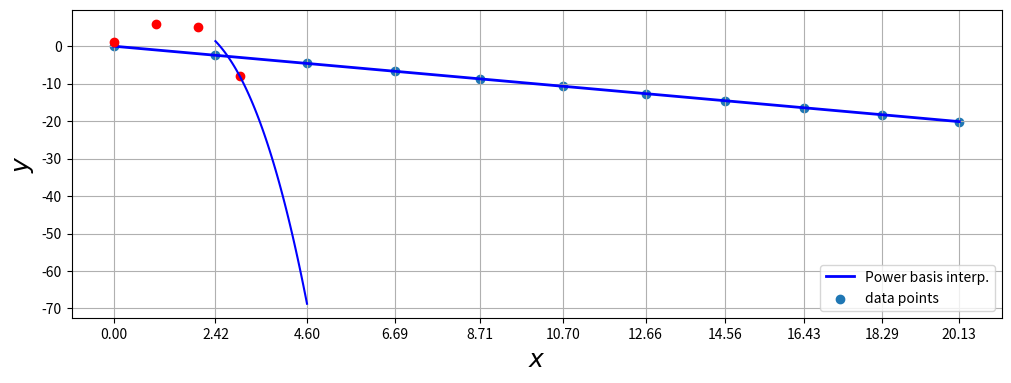
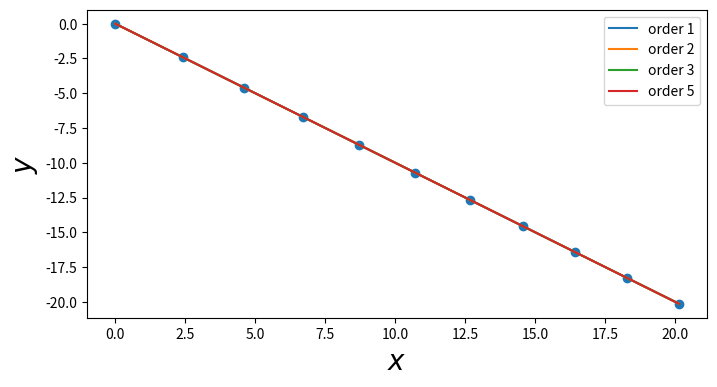

These charts were generated, in order, by the following Python code:
from scipy import interpolate
from numpy import polynomial as P
import numpy as np
from scipy import linalg
import matplotlib.pyplot as plt

p1 = P.Polynomial ([1, 2, 3])
p1

p1.roots ()

p2 = P.Polynomial.fromroots([-1,1])
p2

p2.roots ()

p1.coef

p1.domain

p1.window

p1(np.array([1.5, 2.5, 3.5])) # substituição de valores de x

p3 = P.Polynomial.fromroots([1, 2, 3])
p3

p4= P.Polynomial.fromroots([2])
p4

p5 = p3//p4
p5

p5.roots()

x = np.array([0, 2.42, 4.6, 6.69, 8.71, 10.7, 12.66, 14.56, 16.43, 18.29, 20.13])
y = np.array([0, -2.42, -4.6, -6.69, -8.71, -10.7, -12.66, -14.56, -16.43, -18.29, -20.13])

deg = len(x) -1
deg

A = P.polynomial.polyvander(x,deg)
A

c = linalg.solve (A,y)
c

f1 = P.Polynomial (c)

A = P.chebyshev.chebvander(x, deg)
c = linalg.solve(A, y)
c

xx = np.linspace(x.min(), x.max(), 100) # supersampled [x[0], x[-1]] interval
fig, ax = plt.subplots(1, 1, figsize=(12, 4))
ax.plot(xx, f1(xx), 'b', lw=2, label='Power basis interp.')
ax.scatter(x, y, label='data points')
ax.legend(loc=4)
ax.set_xticks(x)
ax.set_ylabel(r"$y$", fontsize=18)
ax.set_xlabel(r"$x$", fontsize=18)

f1b = P.Polynomial.fit(x,y,deg)
f1b

xi = np.array([0,1,2,3], dtype='double')
yi = np.array([1,6,5,-8], dtype='double')

A = np.array([xi**3,xi**2,xi**1,xi**0]).transpose()

a = np.linalg.inv(A).dot(yi);a

xx = np.linspace(2.42,4.6);

plt.plot(xi,yi,'ro',xx,np.polyval(a,xx),'b-')
plt.grid();plt.show()

x = np.array([0, 2.42, 4.6, 6.69, 8.71, 10.7, 12.66, 14.56, 16.43, 18.29, 20.13])
y = np.array([0, -2.42, -4.6, -6.69, -8.71, -10.7, -12.66, -14.56, -16.43, -18.29, -20.13])

xx = np.linspace(x.min(), x.max(), 20)

vfig, ax = plt.subplots(figsize=(8, 4))
ax.scatter(x, y)
for n in [1, 2, 3, 5]:
    f = interpolate.interp1d(x, y, kind=n)
    ax.plot(xx, f(xx), label='order %d' % n)
ax.legend()
ax.set_ylabel(r"$y$", fontsize=20)
ax.set_xlabel(r"$x$", fontsize=20)

x = np.linspace(-1, 1, 11)

x = np.linspace(-1, 1, 11)